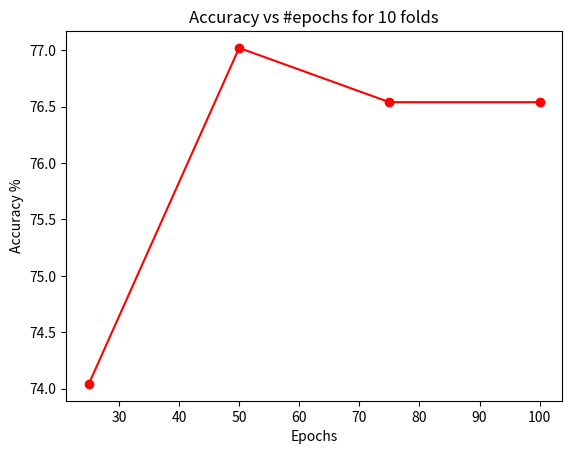

This figure's Python source:
import matplotlib
import matplotlib.pyplot as plt

y = [74.04244,77.0192,76.53846,76.53846]
x = [25,50,75,100]
plt.plot(x,y,'ro-')
plt.ylabel('Accuracy %')
plt.xlabel('Epochs')
plt.title("Accuracy vs #epochs for 10 folds")
#plt.show()
plt.savefig("Plot1.png")
